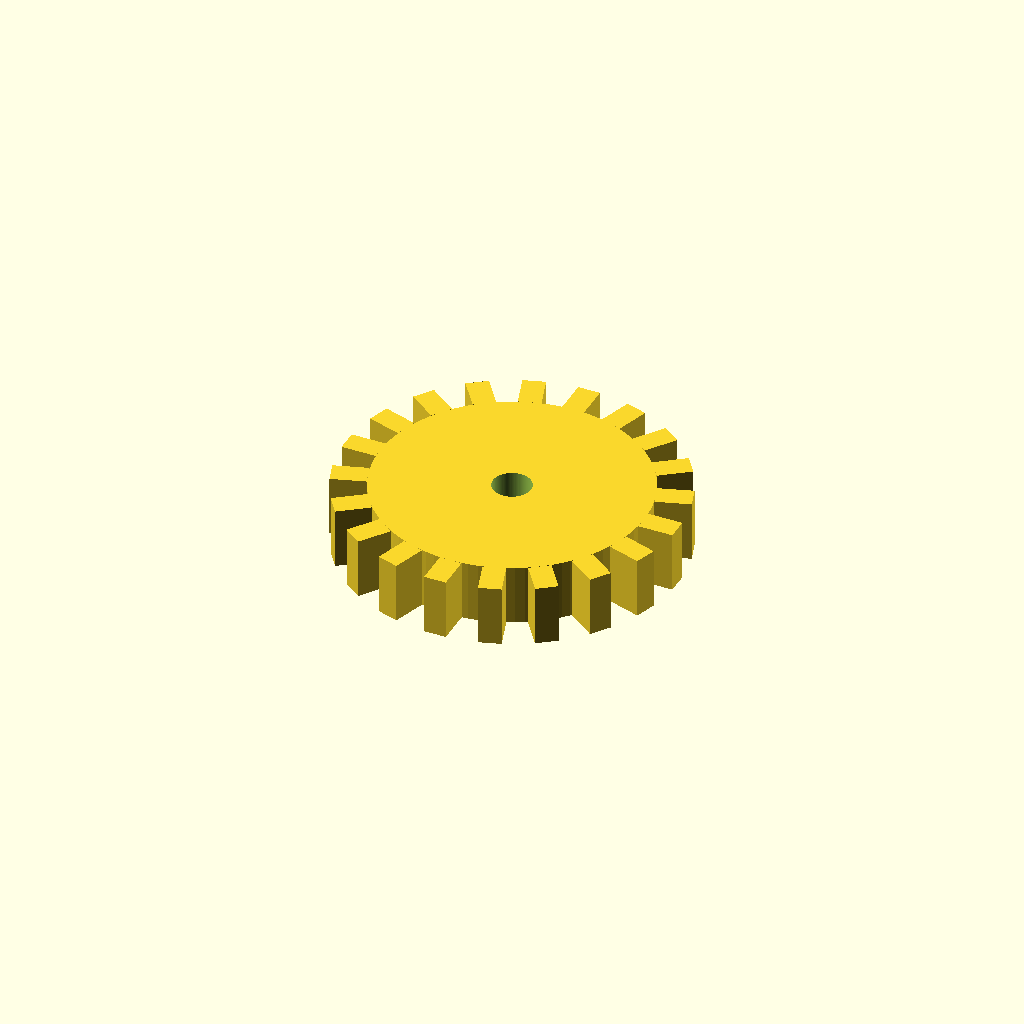
Cell 1 — every parameter at its default value.
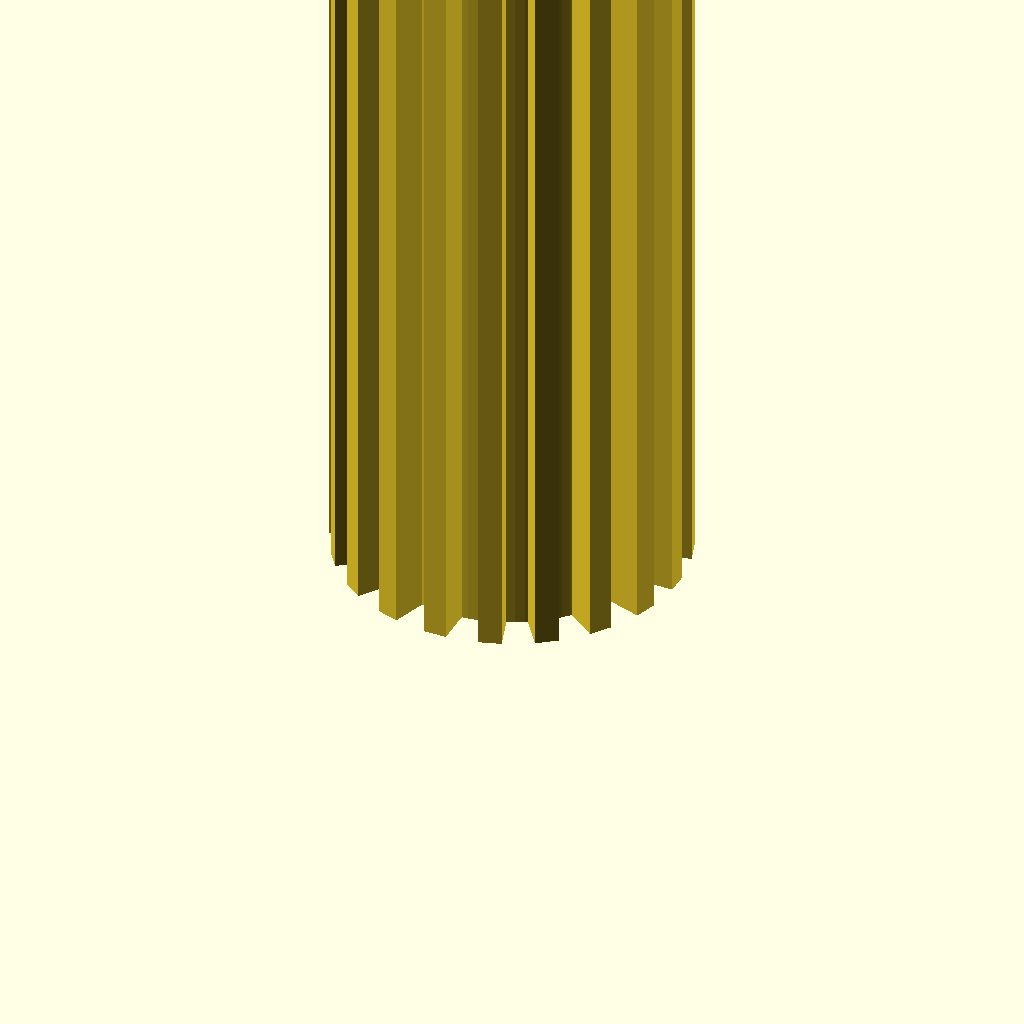
Cell 2: thickness = 100 (everything else at default).
All cells are drawn from one camera (rotation 55°, 0°, 25°, orthographic, colour scheme Cornfield), so only the parameter changes between them.
Source of the model, examples/modules/spur_gear.scad:
// @mps id=org.mechstudio.sample.spur-gear version=1.0.0 name="Spur Gear" description="Independent module exercising dimensional, count, angle, enum, ratio, and boolean parameters"

/* [Gear geometry] */
// @mps-param type=length label="Module" description="Tooth module in the selected dimensional input system"
tooth_module = 2; // [0.1:0.1:20]

// @mps-param type=integer label="Tooth count" description="Number of teeth"
tooth_count = 20; // [6:1:200]

// @mps-param type=length label="Thickness"
thickness = 8; // [0.1:0.1:100]

// @mps-param type=length label="Bore diameter"
bore_diameter = 5; // [0:0.1:200]

// @mps-param type=angle label="Pressure angle"
pressure_angle = 20; // [14.5:0.5:30]

/* [Options] */
// @mps-param type=enum label="Hub style"
hub_style = "none"; // [none:No hub, one:One side, both:Both sides]

// @mps-param type=length label="Hub diameter" visible_if="hub_style=one"
hub_diameter = 20; // [0:0.1:300]

// @mps-param type=boolean label="Lightening holes"
lightening_holes = false;

// @mps-param type=ratio label="Root clearance ratio"
clearance_ratio = 0.25; // [0:0.01:1]

/* [Hidden] */
$fn = 96;

pitch_diameter = tooth_module * tooth_count;
root_diameter = max(tooth_module * 2, pitch_diameter - 2.5 * tooth_module);
outside_diameter = pitch_diameter + 2 * tooth_module;
tooth_depth = (outside_diameter - root_diameter) / 2;
tooth_width = PI * tooth_module * 0.46;

assert(tooth_module > 0, "Module must be positive");
assert(tooth_count >= 6, "At least six teeth are required");
assert(thickness > 0, "Thickness must be positive");
assert(bore_diameter >= 0 && bore_diameter < root_diameter, "Bore must fit within the root diameter");

module gear_body() {
    union() {
        cylinder(d=root_diameter, h=thickness);
        for (index = [0:tooth_count-1])
            rotate([0, 0, index * 360 / tooth_count])
                translate([root_diameter / 2 - 0.01, -tooth_width / 2, 0])
                    cube([tooth_depth + 0.02, tooth_width, thickness]);
        if (hub_style == "one" || hub_style == "both")
            cylinder(d=hub_diameter, h=thickness + tooth_module);
        if (hub_style == "both")
            translate([0, 0, -tooth_module]) cylinder(d=hub_diameter, h=tooth_module);
    }
}

difference() {
    gear_body();
    translate([0, 0, -tooth_module - 0.01])
        cylinder(d=bore_diameter, h=thickness + 2 * tooth_module + 0.02);
    if (lightening_holes)
        for (index = [0:5])
            rotate([0, 0, index * 60])
                translate([pitch_diameter * 0.28, 0, -0.01])
                    cylinder(d=max(tooth_module, pitch_diameter * 0.12), h=thickness + 0.02);
}
Parameter table extracted from the source (name, type, default, range or options):
tooth_module: number, default 2, range 0.1 to 20, step 0.1
tooth_count: number, default 20, range 6 to 200, step 1
thickness: number, default 8, range 0.1 to 100, step 0.1
bore_diameter: number, default 5, range 0 to 200, step 0.1
pressure_angle: number, default 20, range 14.5 to 30, step 0.5
hub_style: string, default "none", options "none", "one", "both"
hub_diameter: number, default 20, range 0 to 300, step 0.1
lightening_holes: bool, default false
clearance_ratio: number, default 0.25, range 0 to 1, step 0.01
